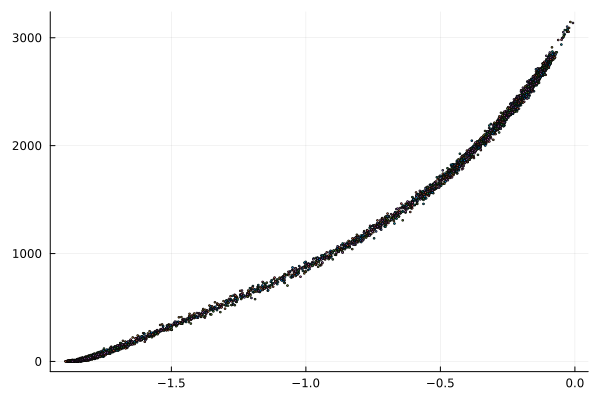

Source data for this figure (header and first rows):
[3002, 2809, 2821, 2733, 2677, 2662, 2661, 2663, 2720, 2724, 2794, 2727, 2763, 2648, 2708, 2707, 2695, 2708, 2590, 2669, 2645, 2703, 2691, 2588
[-0.044, -0.076, -0.0784, -0.11, -0.1276, -0.1172, -0.134, -0.1264, -0.1152, -0.102, -0.094, -0.1204, -0.1096, -0.1188, -0.1188, -0.1204, -0.128, -0.1448, -0.1448, -0.1304, -0.144, -0.1348, -0.11, -0.14
0.1, 0.1019, 0.1038, 0.1057, 0.1077, 0.1097, 0.1118, 0.1139, 0.116, 0.1182, 0.1204, 0.1226, 0.1249, 0.1272, 0.1296, 0.1321, 0.1345, 0.137, 0.1396, 0.1422, 0.1449, 0.1476, 0.1504, 0.1532
